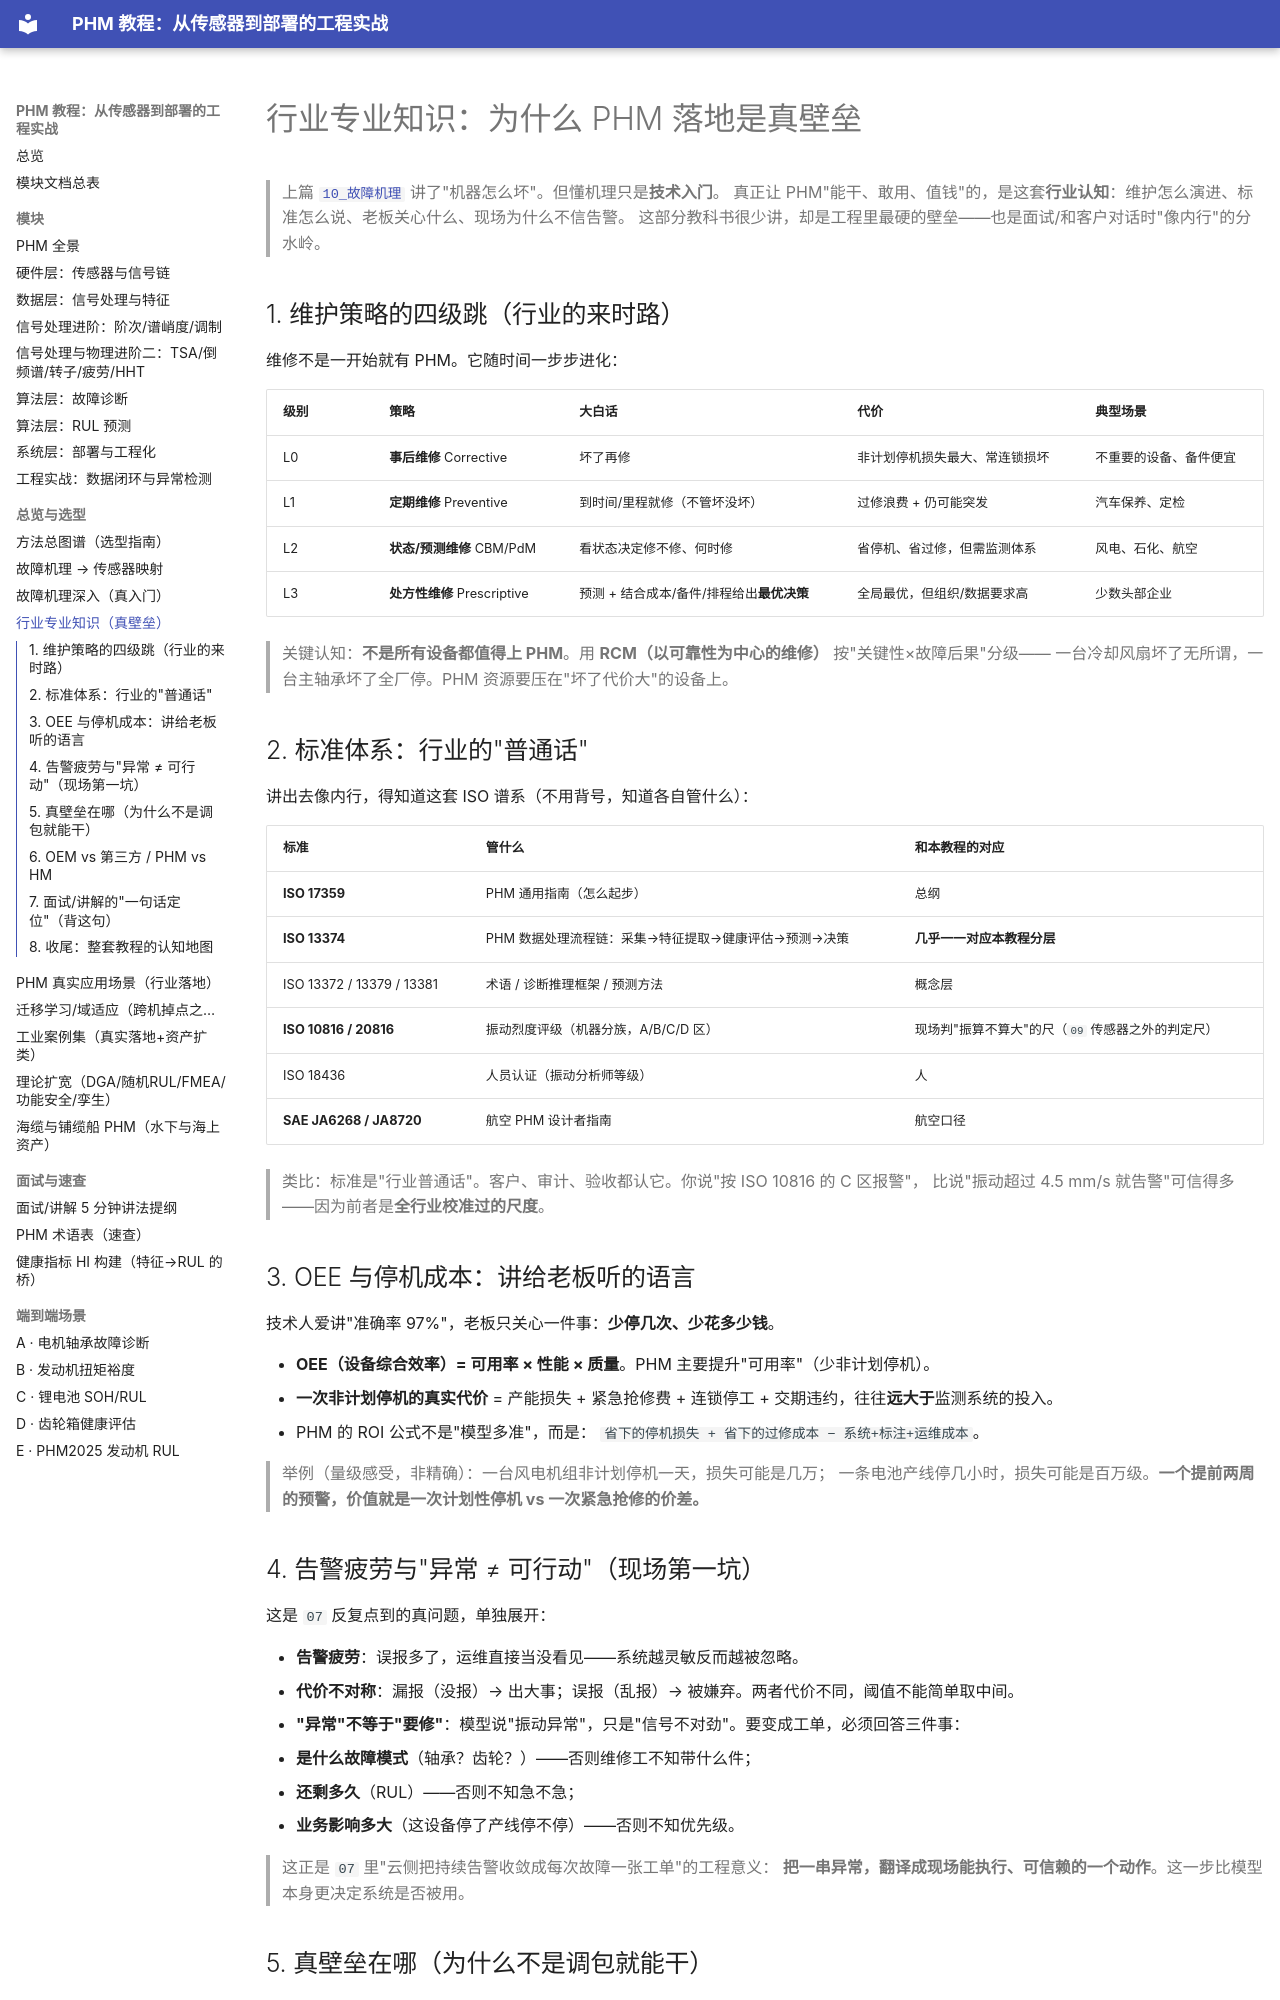

repository: liuliuqiu378/PHM-a · page: 11_industry/index.html · generator: mkdocs

# 行业专业知识：为什么 PHM 落地是真壁垒

> 上篇 [`10_故障机理`](10_fault_mechanism.md) 讲了"机器怎么坏"。但懂机理只是**技术入门**。
> 真正让 PHM"能干、敢用、值钱"的，是这套**行业认知**：维护怎么演进、标准怎么说、老板关心什么、现场为什么不信告警。
> 这部分教科书很少讲，却是工程里最硬的壁垒——也是面试/和客户对话时"像内行"的分水岭。

## 1. 维护策略的四级跳（行业的来时路）

维修不是一开始就有 PHM。它随时间一步步进化：

| 级别 | 策略 | 大白话 | 代价 | 典型场景 |
|------|------|--------|------|----------|
| L0 | **事后维修** Corrective | 坏了再修 | 非计划停机损失最大、常连锁损坏 | 不重要的设备、备件便宜 |
| L1 | **定期维修** Preventive | 到时间/里程就修（不管坏没坏） | 过修浪费 + 仍可能突发 | 汽车保养、定检 |
| L2 | **状态/预测维修** CBM/PdM | 看状态决定修不修、何时修 | 省停机、省过修，但需监测体系 | 风电、石化、航空 |
| L3 | **处方性维修** Prescriptive | 预测 + 结合成本/备件/排程给出**最优决策** | 全局最优，但组织/数据要求高 | 少数头部企业 |

> 关键认知：**不是所有设备都值得上 PHM**。用 **RCM（以可靠性为中心的维修）** 按"关键性×故障后果"分级——
> 一台冷却风扇坏了无所谓，一台主轴承坏了全厂停。PHM 资源要压在"坏了代价大"的设备上。

## 2. 标准体系：行业的"普通话"

讲出去像内行，得知道这套 ISO 谱系（不用背号，知道各自管什么）：

| 标准 | 管什么 | 和本教程的对应 |
|------|--------|----------------|
| **ISO 17359** | PHM 通用指南（怎么起步） | 总纲 |
| **ISO 13374** | PHM 数据处理流程链：采集→特征提取→健康评估→预测→决策 | **几乎一一对应本教程分层** |
| ISO 13372 / 13379 / 13381 | 术语 / 诊断推理框架 / 预测方法 | 概念层 |
| **ISO 10816 / 20816** | 振动烈度评级（机器分族，A/B/C/D 区） | 现场判"振算不算大"的尺（`09` 传感器之外的判定尺） |
| ISO 18436 | 人员认证（振动分析师等级） | 人 |
| **SAE JA6268 / JA8720** | 航空 PHM 设计者指南 | 航空口径 |

> 类比：标准是"行业普通话"。客户、审计、验收都认它。你说"按 ISO 10816 的 C 区报警"，
> 比说"振动超过 4.5 mm/s 就告警"可信得多——因为前者是**全行业校准过的尺度**。

## 3. OEE 与停机成本：讲给老板听的语言

技术人爱讲"准确率 97%"，老板只关心一件事：**少停几次、少花多少钱**。

- **OEE（设备综合效率）= 可用率 × 性能 × 质量**。PHM 主要提升"可用率"（少非计划停机）。
- **一次非计划停机的真实代价** = 产能损失 + 紧急抢修费 + 连锁停工 + 交期违约，往往**远大于**监测系统的投入。
- PHM 的 ROI 公式不是"模型多准"，而是：
  `省下的停机损失 + 省下的过修成本 − 系统+标注+运维成本`。

> 举例（量级感受，非精确）：一台风电机组非计划停机一天，损失可能是几万；
> 一条电池产线停几小时，损失可能是百万级。**一个提前两周的预警，价值就是一次计划性停机 vs 一次紧急抢修的价差。**

## 4. 告警疲劳与"异常 ≠ 可行动"（现场第一坑）

这是 `07` 反复点到的真问题，单独展开：

- **告警疲劳**：误报多了，运维直接当没看见——系统越灵敏反而越被忽略。
- **代价不对称**：漏报（没报）→ 出大事；误报（乱报）→ 被嫌弃。两者代价不同，阈值不能简单取中间。
- **"异常"不等于"要修"**：模型说"振动异常"，只是"信号不对劲"。要变成工单，必须回答三件事：
  1. **是什么故障模式**（轴承？齿轮？）——否则维修工不知带什么件；
  2. **还剩多久**（RUL）——否则不知急不急；
  3. **业务影响多大**（这设备停了产线停不停）——否则不知优先级。

> 这正是 `07` 里"云侧把持续告警收敛成每次故障一张工单"的工程意义：
> **把一串异常，翻译成现场能执行、可信赖的一个动作**。这一步比模型本身更决定系统是否被用。
